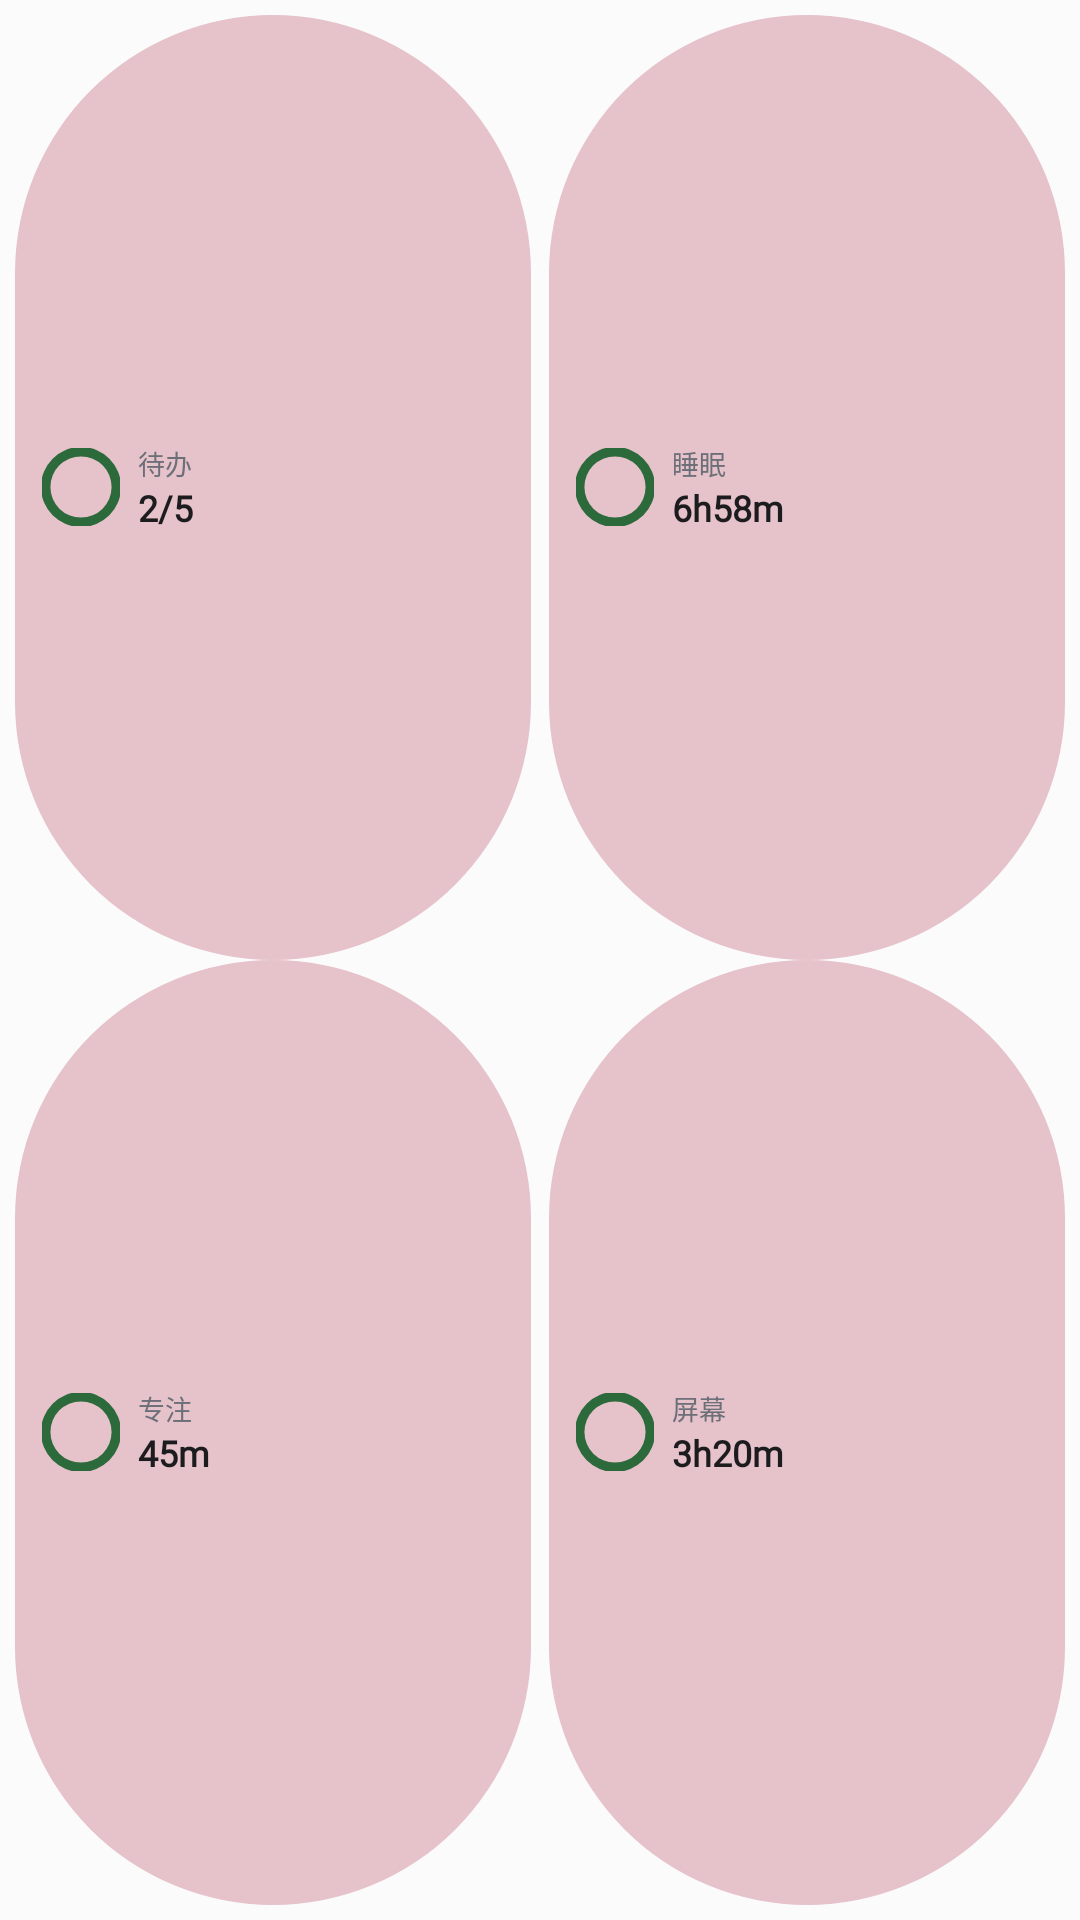

The Android layout XML behind this screen, and the referenced resources:
<!-- AndroidManifest.xml: application theme Theme.Planability -->
<!-- res/layout/widget_preview_todaystats.xml -->
<?xml version="1.0" encoding="utf-8"?>
<LinearLayout xmlns:android="http://schemas.android.com/apk/res/android"
    android:layout_width="match_parent"
    android:layout_height="match_parent"
    android:orientation="vertical"
    android:padding="5dp">

    
    <LinearLayout
        android:layout_width="match_parent"
        android:layout_height="0dp"
        android:layout_weight="1"
        android:baselineAligned="false"
        android:orientation="horizontal">

        <LinearLayout
            android:layout_width="0dp"
            android:layout_height="match_parent"
            android:layout_marginEnd="3dp"
            android:layout_weight="1"
            android:background="@drawable/preview_group_pill"
            android:gravity="center_vertical"
            android:orientation="horizontal"
            android:paddingStart="9dp"
            android:paddingEnd="6dp">

            <TextView
                android:layout_width="26dp"
                android:layout_height="26dp"
                android:background="@drawable/preview_ring_thick" />

            <LinearLayout
                android:layout_width="wrap_content"
                android:layout_height="wrap_content"
                android:layout_marginStart="6dp"
                android:orientation="vertical">

                <TextView
                    android:layout_width="wrap_content"
                    android:layout_height="wrap_content"
                    android:fontFamily="@font/googlesansflex"
                    android:text="待办"
                    android:textColor="@color/widget_preview_text_sub"
                    android:textSize="9sp" />

                <TextView
                    android:layout_width="wrap_content"
                    android:layout_height="wrap_content"
                    android:fontFamily="@font/googlesansflex"
                    android:text="2/5"
                    android:textColor="@color/widget_preview_text"
                    android:textSize="12sp"
                    android:textStyle="bold" />
            </LinearLayout>
        </LinearLayout>

        <LinearLayout
            android:layout_width="0dp"
            android:layout_height="match_parent"
            android:layout_marginStart="3dp"
            android:layout_weight="1"
            android:background="@drawable/preview_group_pill"
            android:gravity="center_vertical"
            android:orientation="horizontal"
            android:paddingStart="9dp"
            android:paddingEnd="6dp">

            <TextView
                android:layout_width="26dp"
                android:layout_height="26dp"
                android:background="@drawable/preview_ring_thick" />

            <LinearLayout
                android:layout_width="wrap_content"
                android:layout_height="wrap_content"
                android:layout_marginStart="6dp"
                android:orientation="vertical">

                <TextView
                    android:layout_width="wrap_content"
                    android:layout_height="wrap_content"
                    android:fontFamily="@font/googlesansflex"
                    android:text="睡眠"
                    android:textColor="@color/widget_preview_text_sub"
                    android:textSize="9sp" />

                <TextView
                    android:layout_width="wrap_content"
                    android:layout_height="wrap_content"
                    android:fontFamily="@font/googlesansflex"
                    android:text="6h58m"
                    android:textColor="@color/widget_preview_text"
                    android:textSize="12sp"
                    android:textStyle="bold" />
            </LinearLayout>
        </LinearLayout>
    </LinearLayout>

    
    <LinearLayout
        android:layout_width="match_parent"
        android:layout_height="0dp"
        android:layout_weight="1"
        android:baselineAligned="false"
        android:orientation="horizontal">

        <LinearLayout
            android:layout_width="0dp"
            android:layout_height="match_parent"
            android:layout_marginEnd="3dp"
            android:layout_weight="1"
            android:background="@drawable/preview_group_pill"
            android:gravity="center_vertical"
            android:orientation="horizontal"
            android:paddingStart="9dp"
            android:paddingEnd="6dp">

            <TextView
                android:layout_width="26dp"
                android:layout_height="26dp"
                android:background="@drawable/preview_ring_thick" />

            <LinearLayout
                android:layout_width="wrap_content"
                android:layout_height="wrap_content"
                android:layout_marginStart="6dp"
                android:orientation="vertical">

                <TextView
                    android:layout_width="wrap_content"
                    android:layout_height="wrap_content"
                    android:fontFamily="@font/googlesansflex"
                    android:text="专注"
                    android:textColor="@color/widget_preview_text_sub"
                    android:textSize="9sp" />

                <TextView
                    android:layout_width="wrap_content"
                    android:layout_height="wrap_content"
                    android:fontFamily="@font/googlesansflex"
                    android:text="45m"
                    android:textColor="@color/widget_preview_text"
                    android:textSize="12sp"
                    android:textStyle="bold" />
            </LinearLayout>
        </LinearLayout>

        <LinearLayout
            android:layout_width="0dp"
            android:layout_height="match_parent"
            android:layout_marginStart="3dp"
            android:layout_weight="1"
            android:background="@drawable/preview_group_pill"
            android:gravity="center_vertical"
            android:orientation="horizontal"
            android:paddingStart="9dp"
            android:paddingEnd="6dp">

            <TextView
                android:layout_width="26dp"
                android:layout_height="26dp"
                android:background="@drawable/preview_ring_thick" />

            <LinearLayout
                android:layout_width="wrap_content"
                android:layout_height="wrap_content"
                android:layout_marginStart="6dp"
                android:orientation="vertical">

                <TextView
                    android:layout_width="wrap_content"
                    android:layout_height="wrap_content"
                    android:fontFamily="@font/googlesansflex"
                    android:text="屏幕"
                    android:textColor="@color/widget_preview_text_sub"
                    android:textSize="9sp" />

                <TextView
                    android:layout_width="wrap_content"
                    android:layout_height="wrap_content"
                    android:fontFamily="@font/googlesansflex"
                    android:text="3h20m"
                    android:textColor="@color/widget_preview_text"
                    android:textSize="12sp"
                    android:textStyle="bold" />
            </LinearLayout>
        </LinearLayout>
    </LinearLayout>
</LinearLayout>
<!-- resources referenced by this layout -->
<resources>
  <color name="widget_preview_text">#1C1C1F</color>
  <color name="widget_preview_text_sub">#6D6F78</color>
  <!-- drawable preview_group_pill (drawable) -->
  <?xml version="1.0" encoding="utf-8"?>
  <shape xmlns:android="http://schemas.android.com/apk/res/android"
      android:shape="rectangle">
      <corners android:radius="999dp" />
      <solid android:color="@color/widget_preview_clock_card" />
  </shape>
  <!-- drawable preview_ring_thick (drawable) -->
  <?xml version="1.0" encoding="utf-8"?>
  <shape xmlns:android="http://schemas.android.com/apk/res/android"
      android:shape="ring"
      android:innerRadiusRatio="2.55"
      android:thicknessRatio="8.2"
      android:useLevel="false">
      <solid android:color="@color/widget_preview_accent_text" />
  </shape>
  <style name="Theme.Planability" parent="android:Theme.Material.Light.NoActionBar" />
  <color name="widget_preview_clock_card">#E6C2CB</color>
  <color name="widget_preview_accent_text">#2D6A3B</color>
</resources>
